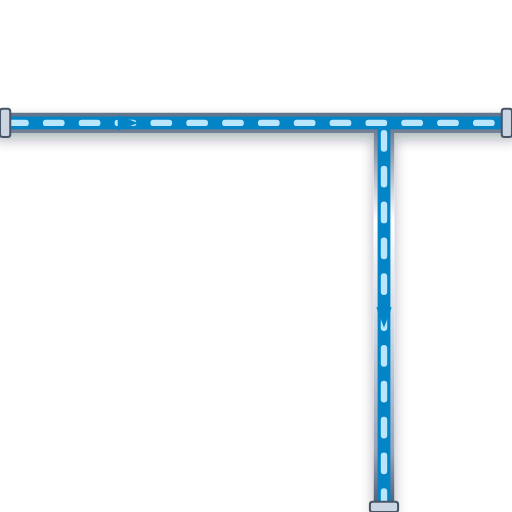
t = 0.00 s
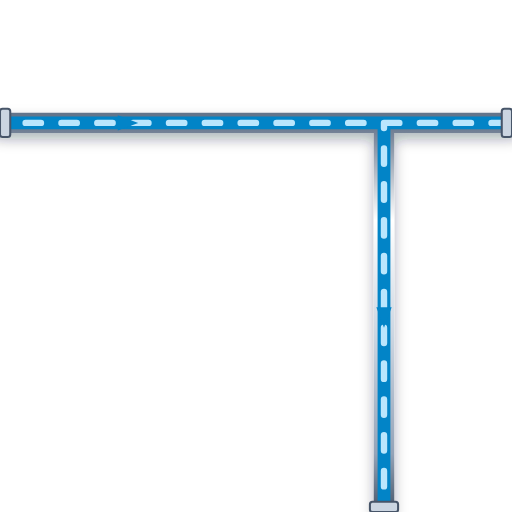
t = 0.20 s
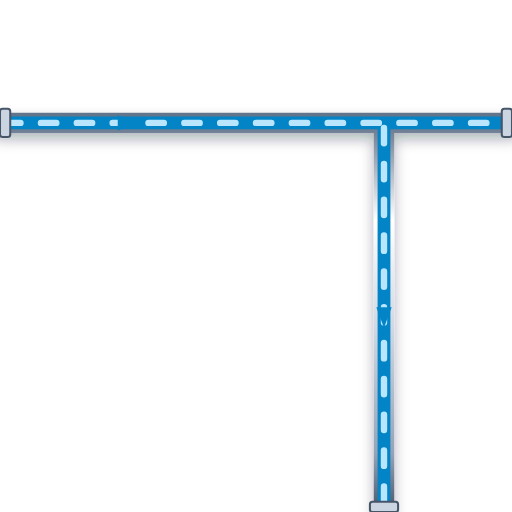
t = 0.40 s
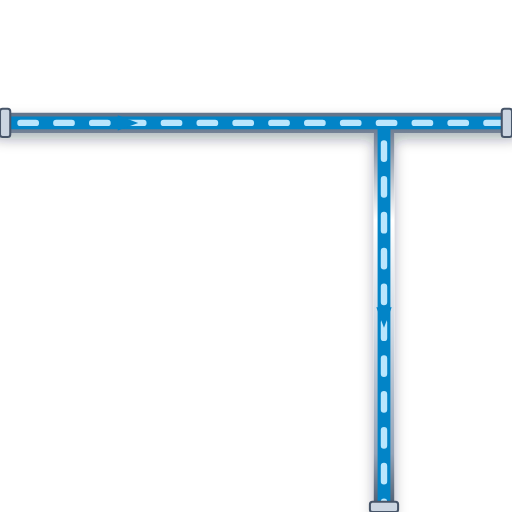
t = 0.60 s

The animated SVG that drew these frames (rendered in a browser with its animation timeline set to each time). Animation: 1 CSS @keyframes rule; one cycle of 0.80 s, repeats indefinitely.

<svg xmlns="http://www.w3.org/2000/svg" viewBox="0 0 200 200" width="200" height="200">
  <defs>
    <style>
      @keyframes p-flow-anim {
        from { stroke-dashoffset: 24; } to { stroke-dashoffset: 0; }
      }
      .anim-p-flow {
        stroke-dasharray: 6 8;
        animation: p-flow-anim 0.8s linear infinite;
      }
    </style>
    <filter id="ssPipeShadow" x="-15%" y="-15%" width="130%" height="130%">
      <feDropShadow dx="0" dy="2.5" stdDeviation="2.5" flood-color="#0f172a" flood-opacity="0.32" />
    </filter>
    <linearGradient id="ssPipeGradH" x1="0%" y1="0%" x2="0%" y2="100%">
      <stop offset="0%" stop-color="#64748b" /><stop offset="25%" stop-color="#ffffff" />
      <stop offset="55%" stop-color="#cbd5e1" /><stop offset="85%" stop-color="#94a3b8" /><stop offset="100%" stop-color="#475569" />
    </linearGradient>
  </defs>

  <!-- Stainless Steel 316 Outer Casing (8px with 3D Drop Shadow) -->
  <path d="M 0 48 L 200 48 M 150 48 L 150 200" stroke="url(#ssPipeGradH)" stroke-width="8" fill="none" stroke-linecap="round" stroke-linejoin="round" filter="url(#ssPipeShadow)"/>

  <!-- Process Fluid Core (5px) -->
  <path d="M 0 48 L 200 48 M 150 48 L 150 200" stroke="#0284C7" stroke-width="5" fill="none" stroke-linecap="round" stroke-linejoin="round"/>

  <!-- Animated Fluid Flow Stream Dashes (2.5px) -->
  <path d="M 0 48 L 200 48 M 150 48 L 150 200" stroke="#BAE6FD" stroke-width="2.5" fill="none" stroke-linejoin="round" stroke-linecap="round" class="anim-p-flow"/>

  <!-- Directional Flow Arrow -->
  <polygon points="46,45 54,48 46,51" fill="#0284C7" /> <polygon points="147,120 150,128 153,120" fill="#0284C7" />

  <!-- ANSI Flange Connection Collars -->
  <rect x="0" y="42.5" width="4" height="11" rx="1" fill="#cbd5e1" stroke="#475569" stroke-width="0.8"/>
  <rect x="196" y="42.5" width="4" height="11" rx="1" fill="#cbd5e1" stroke="#475569" stroke-width="0.8"/>
  <rect x="144.5" y="196" width="11" height="4" rx="1" fill="#cbd5e1" stroke="#475569" stroke-width="0.8"/>
</svg>
